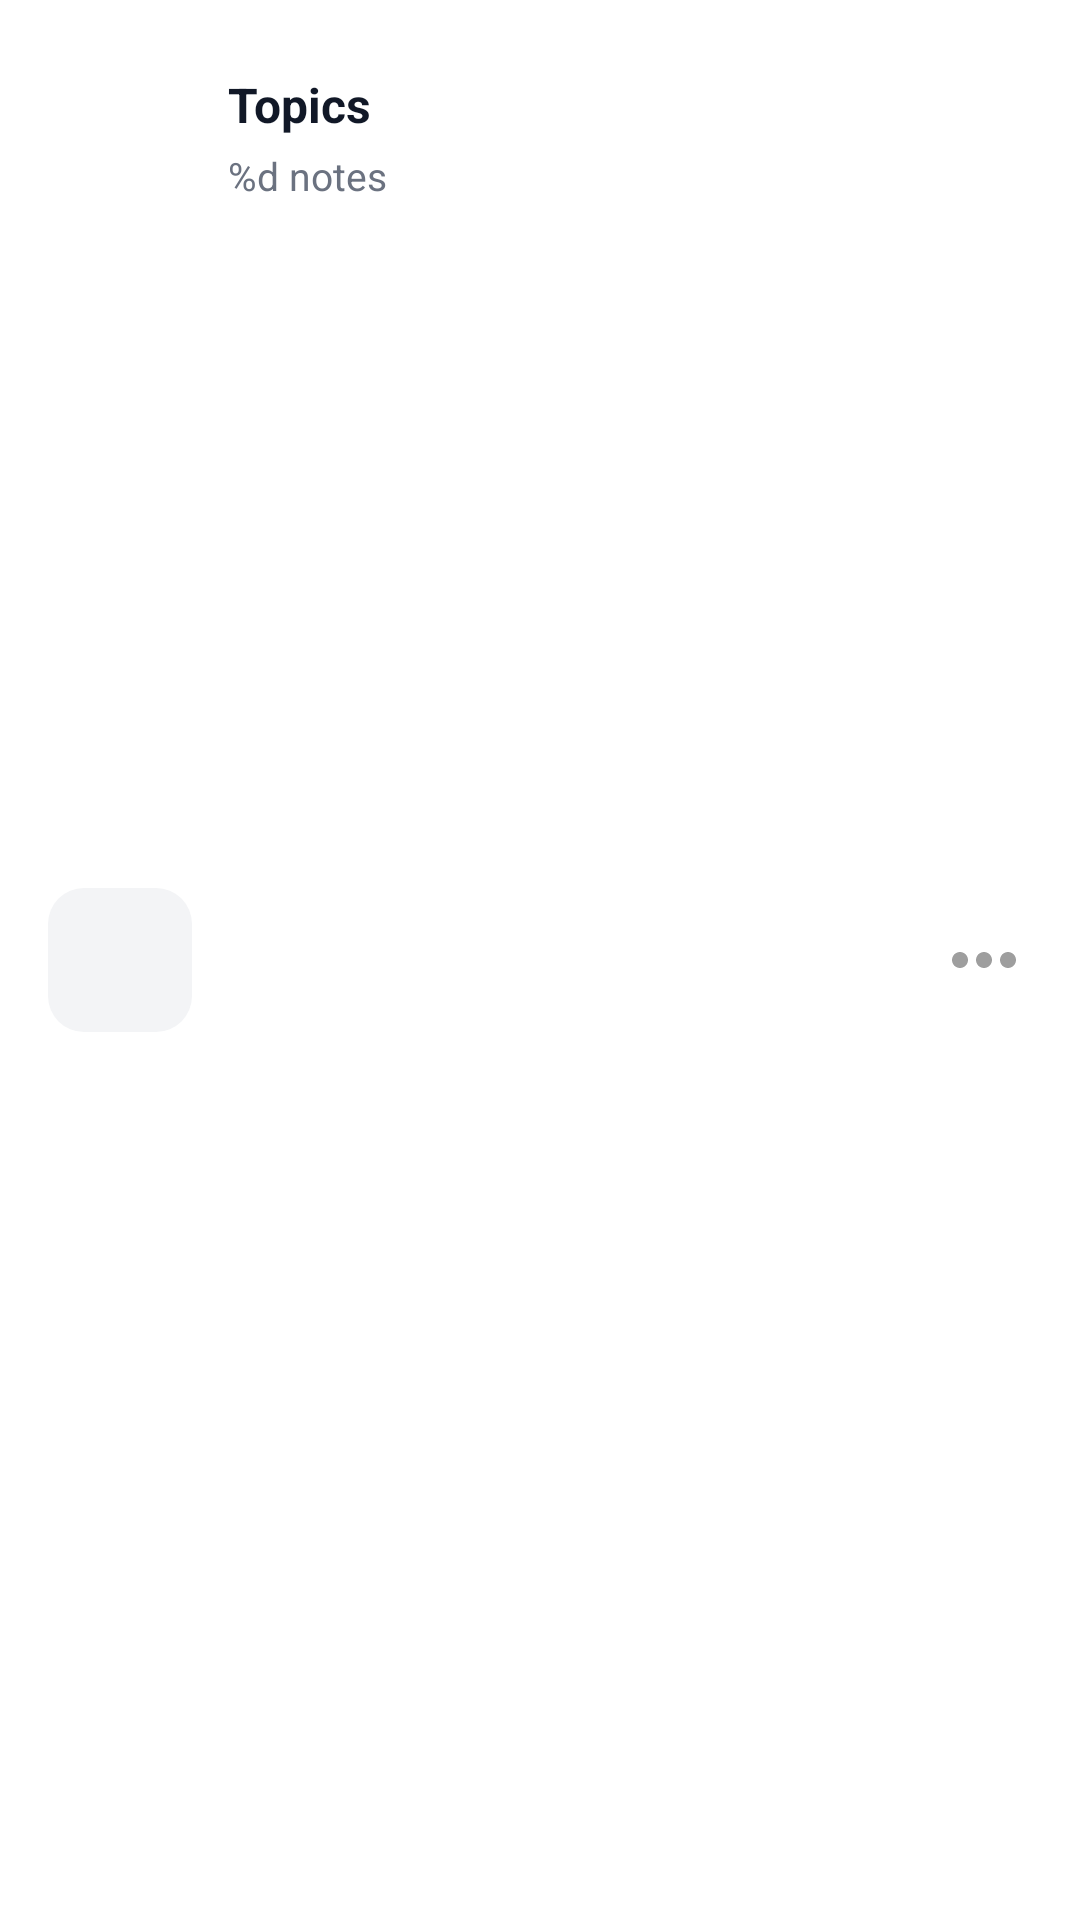

This screen was rendered from an Android layout file. Write that file and the resources it references.
<!-- AndroidManifest.xml: application theme Theme.MyNotes -->
<!-- res/layout/layout_topic_item.xml -->
<?xml version="1.0" encoding="utf-8"?>
<androidx.constraintlayout.widget.ConstraintLayout xmlns:android="http://schemas.android.com/apk/res/android"
    xmlns:app="http://schemas.android.com/apk/res-auto"
    xmlns:tools="http://schemas.android.com/tools"
    android:layout_width="match_parent"
    android:layout_height="wrap_content"
    android:background="@drawable/bg_note_card"
    android:padding="16dp"
    android:layout_marginBottom="8dp">

    <TextView
        android:id="@+id/tvTopicIcon"
        android:layout_width="48dp"
        android:layout_height="48dp"
        android:background="@drawable/bg_topic_icon"
        android:padding="8dp"
        android:gravity="center"
        app:layout_constraintBottom_toBottomOf="parent"
        app:layout_constraintStart_toStartOf="parent"
        app:layout_constraintTop_toTopOf="parent" />

    <TextView
        android:id="@+id/tvTopicName"
        android:layout_width="0dp"
        android:layout_height="wrap_content"
        android:layout_marginStart="12dp"
        android:layout_marginEnd="12dp"
        android:layout_marginTop="8dp"
        android:text="@string/screen_topics"
        android:textColor="@color/textPrimary"
        android:textSize="16sp"
        android:textStyle="bold"
        app:layout_constraintStart_toEndOf="@+id/tvTopicIcon"
        app:layout_constraintTop_toTopOf="parent" />

    <TextView
        android:id="@+id/tvTopicCount"
        android:layout_width="0dp"
        android:layout_height="wrap_content"
        android:layout_marginStart="12dp"
        android:layout_marginTop="4dp"
        android:textColor="@color/textSecondary"
        android:textSize="13sp"
        android:text="@string/topic_notes_count"
        app:layout_constraintEnd_toStartOf="@+id/ibTopicMore"
        app:layout_constraintStart_toEndOf="@+id/tvTopicIcon"
        app:layout_constraintTop_toBottomOf="@+id/tvTopicName" />

    <ImageButton
        android:id="@+id/ibTopicMore"
        android:layout_width="wrap_content"
        android:layout_height="wrap_content"
        android:background="@android:color/transparent"
        android:src="@drawable/ic_more"
        app:layout_constraintBottom_toBottomOf="parent"
        app:layout_constraintEnd_toEndOf="parent"
        app:layout_constraintTop_toTopOf="parent" />

</androidx.constraintlayout.widget.ConstraintLayout>
<!-- resources referenced by this layout -->
<resources>
  <color name="textPrimary">#111827</color>
  <color name="textSecondary">#6B7280</color>
  <!-- drawable bg_note_card (drawable) -->
  <?xml version="1.0" encoding="utf-8"?>
  <shape xmlns:android="http://schemas.android.com/apk/res/android">
      <solid android:color="@color/cardBg"/>
      <corners android:radius="12dp"/>
  </shape>
  <!-- drawable bg_topic_icon (drawable) -->
  <?xml version="1.0" encoding="utf-8"?>
  <shape xmlns:android="http://schemas.android.com/apk/res/android">
      <solid android:color="@color/topicIconBackground"/>
      <corners android:radius="12dp"/>
  </shape>
  <!-- drawable ic_more (drawable) -->
  <vector xmlns:android="http://schemas.android.com/apk/res/android" android:height="32dp" android:tint="#9E9E9E" android:viewportHeight="24" android:viewportWidth="24" android:width="32dp">
  
      <path android:fillColor="@android:color/white" android:pathData="M6,10c-1.1,0 -2,0.9 -2,2s0.9,2 2,2 2,-0.9 2,-2 -0.9,-2 -2,-2zM18,10c-1.1,0 -2,0.9 -2,2s0.9,2 2,2 2,-0.9 2,-2 -0.9,-2 -2,-2zM12,10c-1.1,0 -2,0.9 -2,2s0.9,2 2,2 2,-0.9 2,-2 -0.9,-2 -2,-2z"/>
  
  </vector>
  <string name="screen_topics">Topics</string>
  <string name="topic_notes_count">%d notes</string>
  <style name="Theme.MyNotes" parent="Theme.MaterialComponents.DayNight.NoActionBar" />
  <color name="cardBg">#FFFFFF</color>
  <color name="topicIconBackground">#F3F4F6</color>
</resources>
